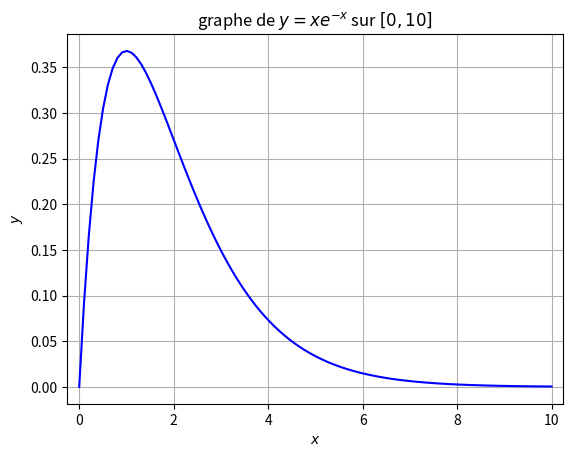

This figure's Python source:
#importation modules
import numpy as np               # alias
import matplotlib.pyplot as plt  # alias

#definition maillage x
x=np.linspace(0,10,100)

#calcul de la fonction 
y=x*np.exp(-x)

#definition de la figuree
plt.figure(0)

#effacement de la figure
plt.clf()

#affichage de la grille
plt.grid(True)

#trace de la courbe
#--> couleur 
# noire :k
# bleu  :b
# jaune :y
# cyan  :c
# vert  :g
# rouge :r
#--> symbole
# - : trait continu
# o : chaque point de la courbe est un petit point noir par defaut
# --: trait interrompu court
# .-: alternance . et trait
plt.plot(x,y,'b-')

#definition legende suivant x
plt.xlabel(r'$x$')

#definition legende suivant y
plt.ylabel(r'$y$')

#specification de la zone d'affichage
plt.xlim((-0.25,10.25)) # syuvant x

#titre de la figure
plt.title('graphe de $y=x e^{-x}$ sur $[0,10]$')

#sauvegarde de l'image au format png
#avec une resolution de 400 dpi i.e. de 400 points par pouce(inch)
plt.savefig('expo.png',dpi=400)

